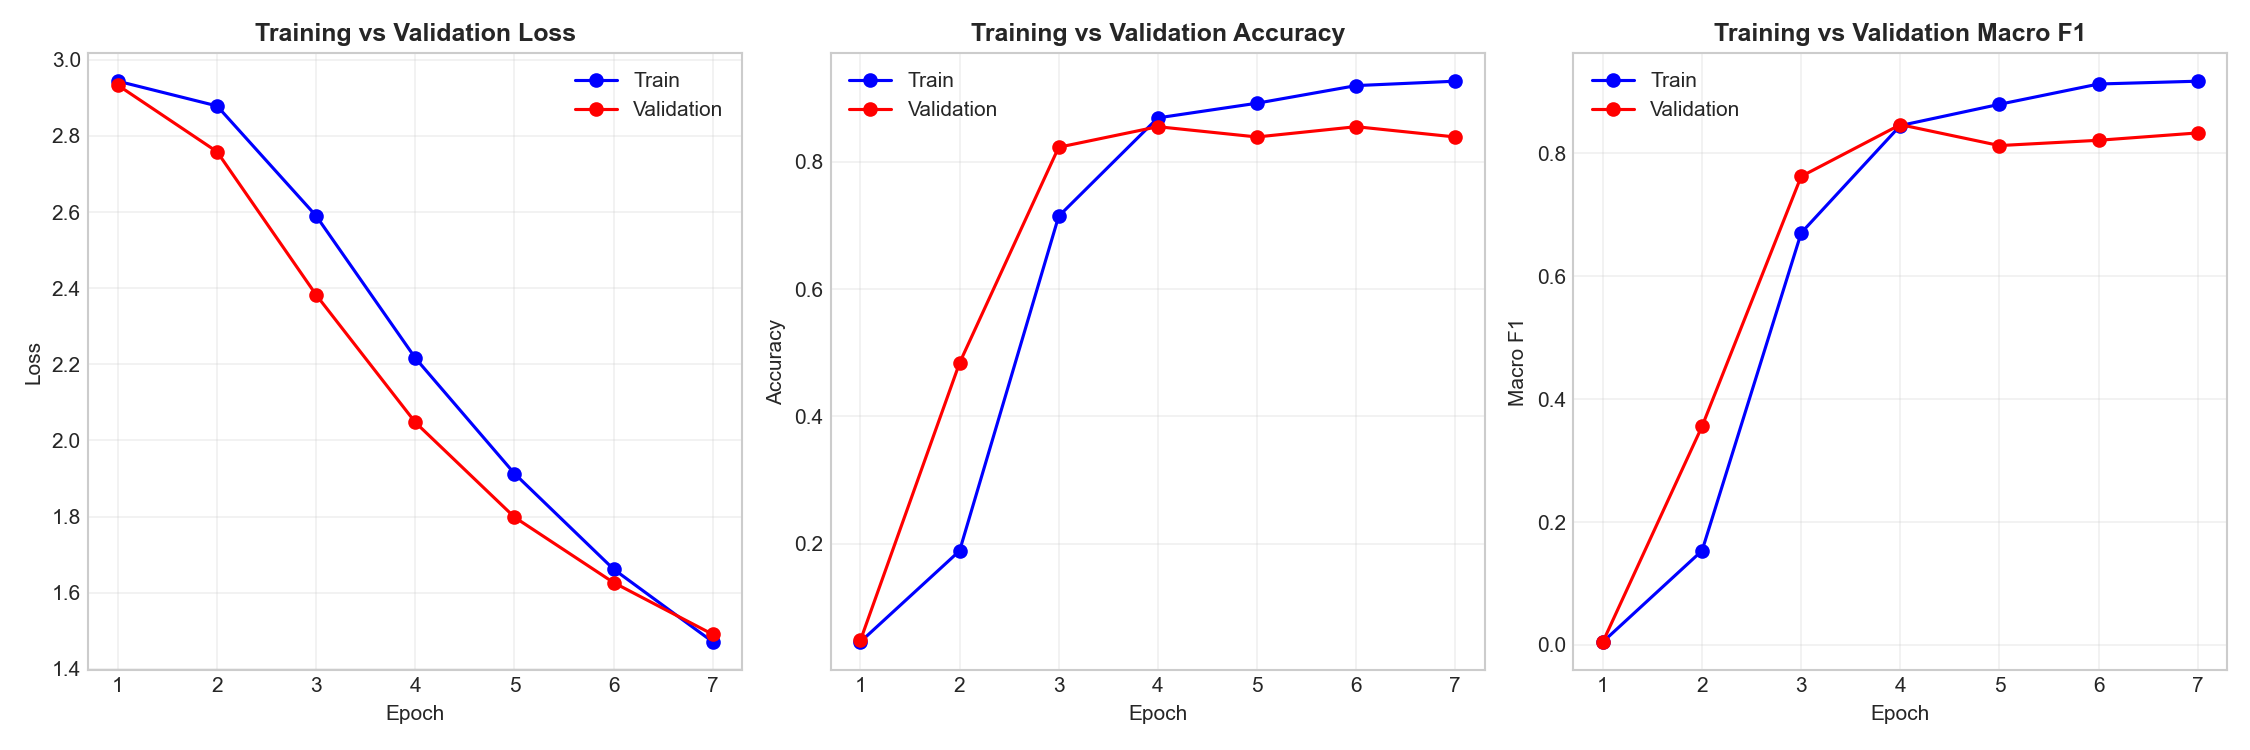

Values plotted in this chart, from the file beside it:
epoch, train_loss, train_acc, train_f1, val_loss, val_acc, val_f1
1, 2.947, 0.07604, 0.02678, 2.913, 0.129, 0.05305
2, 2.863, 0.2051, 0.1572, 2.726, 0.5323, 0.4425
3, 2.578, 0.6429, 0.5841, 2.377, 0.7903, 0.7532
4, 2.235, 0.841, 0.8154, 2.065, 0.8226, 0.8036
5, 1.926, 0.9032, 0.8953, 1.818, 0.8387, 0.8252
6, 1.701, 0.9194, 0.9077, 1.642, 0.8387, 0.8258
7, 1.52, 0.9424, 0.9353, 1.519, 0.8387, 0.8283
8, 1.381, 0.9539, 0.9513, 1.438, 0.8387, 0.8293
9, 1.31, 0.9401, 0.9367, 1.389, 0.8387, 0.8293
10, 1.27, 0.9493, 0.9428, 1.377, 0.8387, 0.8293
